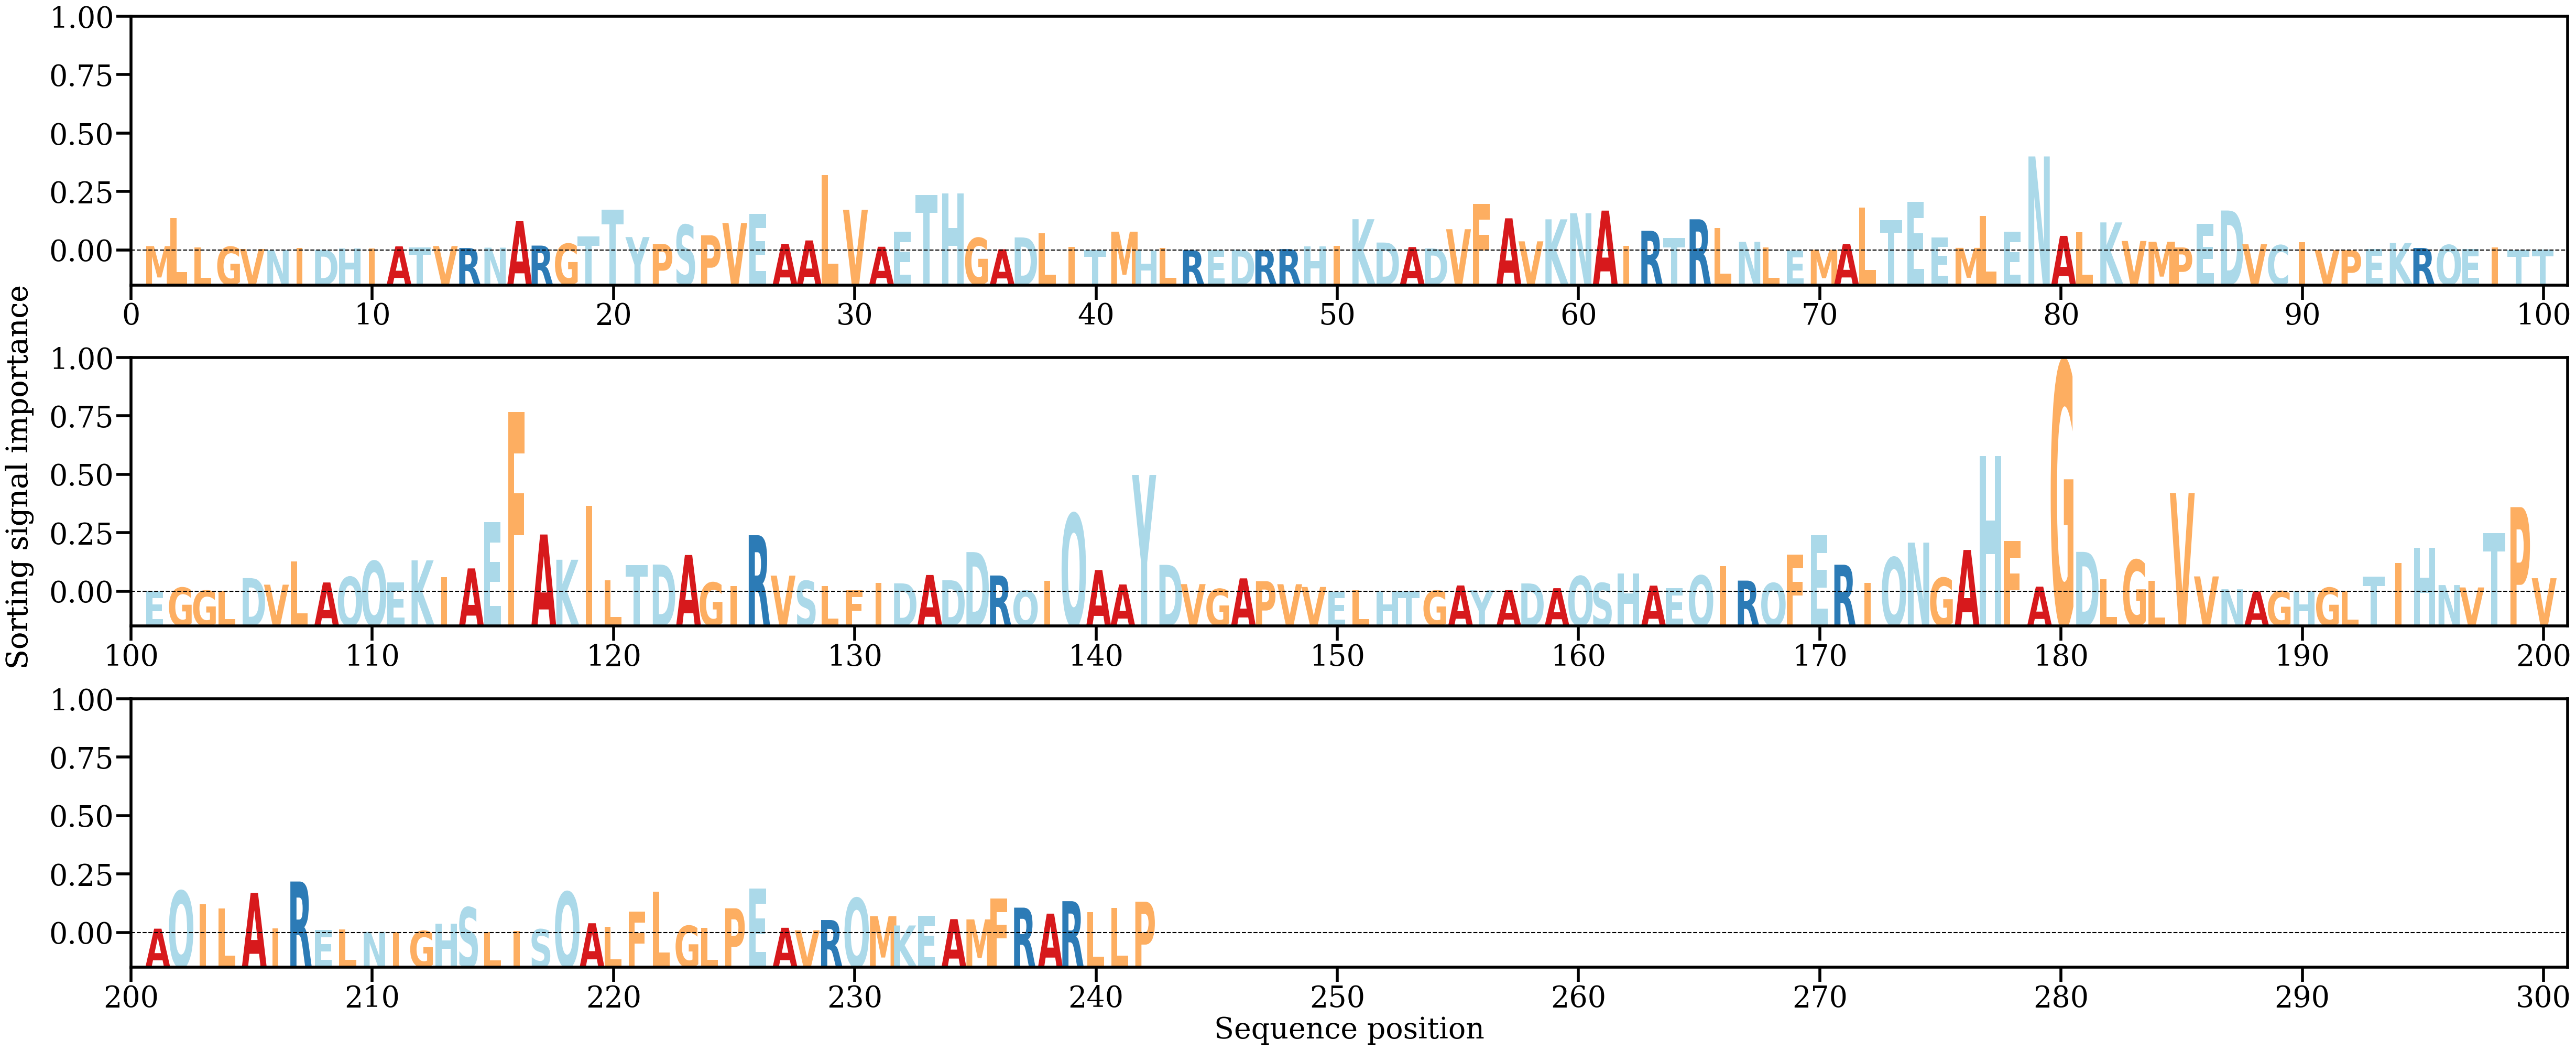

Data behind this chart, as committed beside it:
AA, Alpha
M, [0.00091481]
L, [0.00677195]
L, [0.00065849]
G, [0.00078136]
V, [0.00030686]
N, [9.918948e-05]
I, [0.00048125]
D, [0.00014751]
H, [0.00041049]
I, [0.00041548]
A, [0.00086561]
T, [0.00068988]
V, [0.0009291]
R, [0.0005163]
N, [0.00059153]
A, [0.0061248]
R, [0.00102411]
G, [0.00141446]
T, [0.00296245]
T, [0.00848604]
Y, [0.00280919]
P, [0.00137004]
S, [0.00536904]
P, [0.00316354]
V, [0.00574633]
E, [0.00763479]
A, [0.00139883]
A, [0.00210359]
L, [0.01572022]
V, [0.0084948]
A, [0.00078364]
E, [0.00396588]
T, [0.0115455]
H, [0.01195906]
G, [0.00263078]
A, [0.00025715]
D, [0.00273327]
L, [0.00364803]
I, [0.00073787]
T, [0.00012419]
M, [0.0039349]
H, [2.8405342e-05]
L, [0.00051224]
R, [6.4795764e-05]
E, [9.5409036e-05]
D, [0.00016876]
R, [0.00011883]
R, [0.00029581]
H, [0.00085098]
I, [0.00095942]
K, [0.00653851]
D, [0.00166417]
A, [0.00072005]
D, [0.00042253]
V, [0.0044488]
F, [0.00978343]
A, [0.00673128]
V, [0.00191619]
K, [0.0065167]
N, [0.00777657]
... 182 more rows
